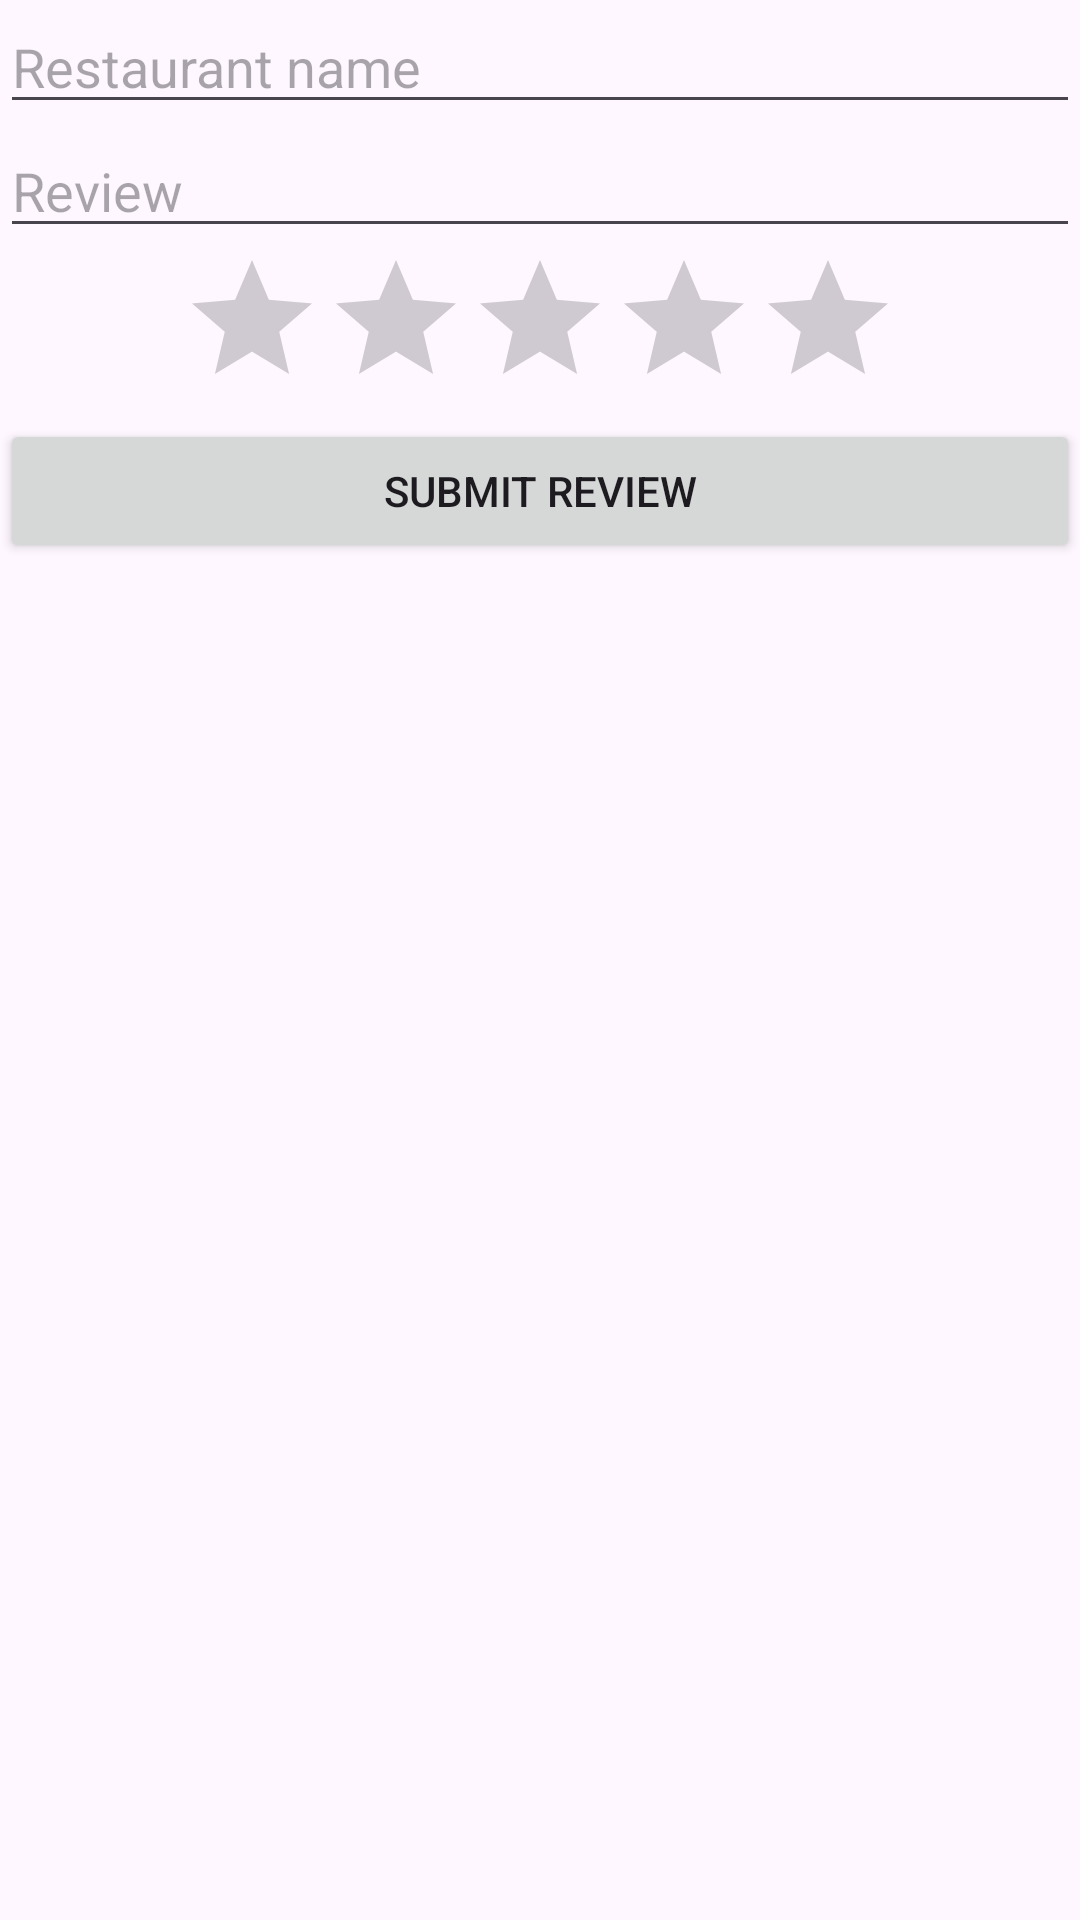

Here is an Android app screen rendered from its layout file. Give the layout XML and the strings, colors and styles it references.
<!-- AndroidManifest.xml: application theme Theme.LocaDine -->
<!-- res/layout/activity_add_review.xml -->
<?xml version="1.0" encoding="utf-8"?>
<LinearLayout xmlns:android="http://schemas.android.com/apk/res/android"
    xmlns:app="http://schemas.android.com/apk/res-auto"
    xmlns:tools="http://schemas.android.com/tools"
    android:layout_width="match_parent"
    android:layout_height="match_parent"
    android:orientation="vertical"
    tools:context=".AddReviewActivity">

    <EditText
        android:id="@+id/restaurant_name"
        android:layout_width="match_parent"
        android:layout_height="wrap_content"
        android:ems="10"
        android:hint="Restaurant name"
        android:inputType="text" />

    <EditText
        android:id="@+id/restaurant_review"
        android:layout_width="match_parent"
        android:layout_height="wrap_content"
        android:ems="10"
        android:hint="Review"
        android:inputType="text" />

    <RatingBar
        android:id="@+id/ratingBar"
        android:layout_width="wrap_content"
        android:layout_height="wrap_content"
        android:layout_gravity="center" />

    <Button
        android:id="@+id/submit_review_button"
        android:layout_width="match_parent"
        android:layout_height="wrap_content"
        android:text="Submit Review" />

</LinearLayout>
<!-- resources referenced by this layout -->
<resources>
  <style name="Theme.LocaDine" parent="Base.Theme.LocaDine" />
  <style name="Base.Theme.LocaDine" parent="Theme.Material3.DayNight.NoActionBar">
          
          
      </style>
</resources>
